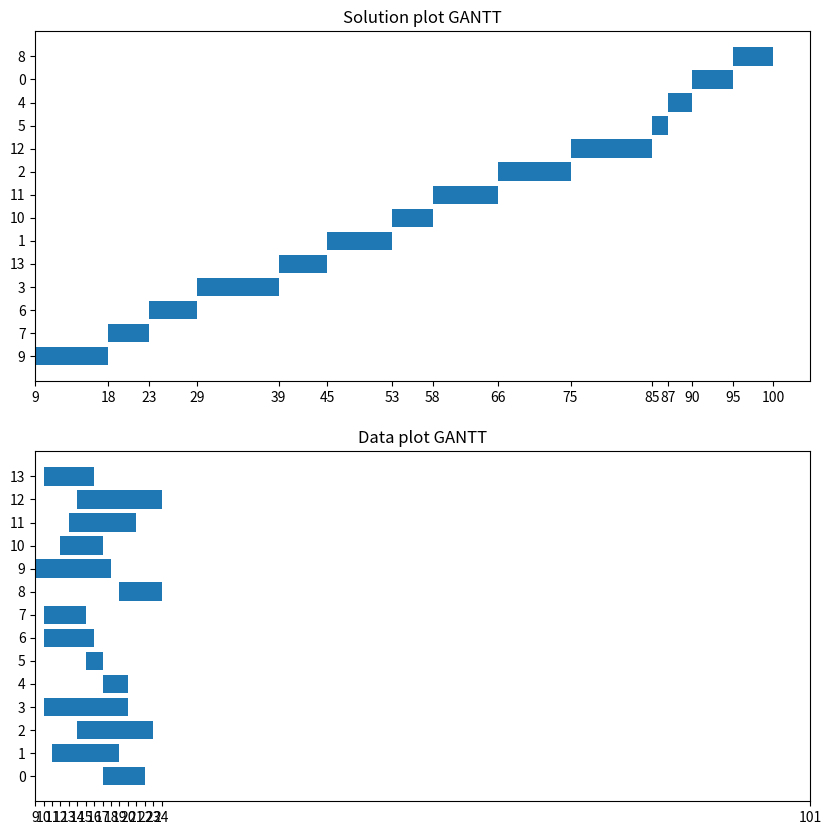
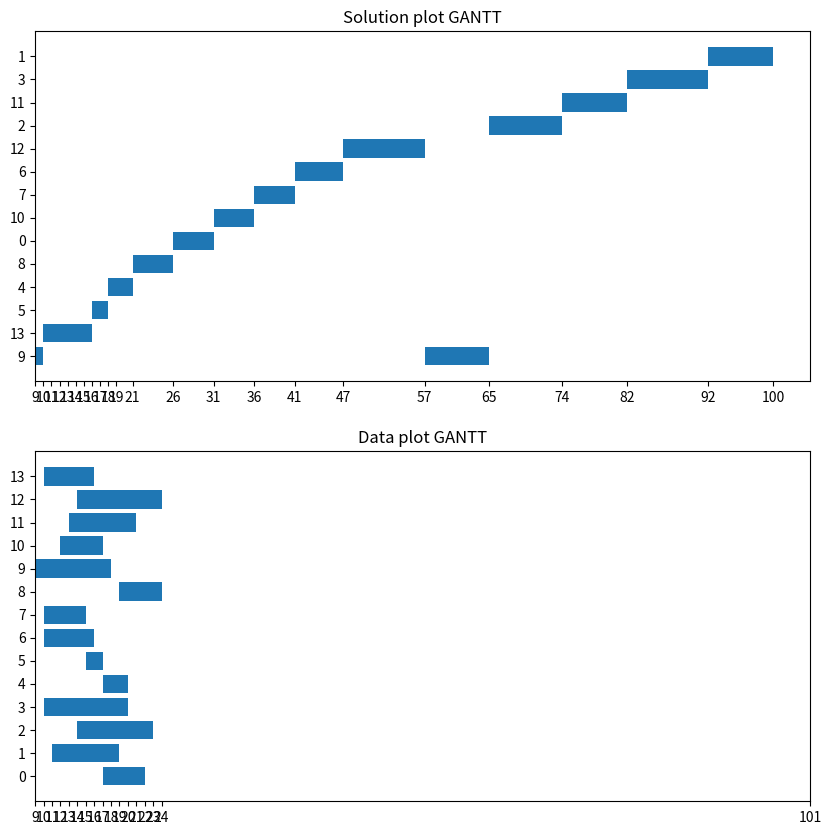

Recreate these plots in Python, in order.
import random
import numpy as np
import matplotlib.pyplot as plt

class Job:
    def __init__(self, t) -> None:
        self.r, self.p, self.d, self.id = t
        self.remaining_time = self.p

    def __repr__(self) -> str:
        return str("(" + str(self.r) +", "+ str(self.p) +", "+ str(self.d) +", "+ str(self.id)+")")


def generate_data(n):
    """
        n number of jobs
        generates random release release dates (rj) using the poisson process
        process time (pj) is a random integer generated randomly ranging from 0 to 10
        due dates (dj) follow this formula: rj + pj + random integer between 0 and 10
        jobs is a list of tuples (rj, pj, dj, id) 
    """
    release_date = np.random.poisson(lam=12, size=n)
    process_time = [random.randint(1, 10) for _ in range(len(release_date))]
    due_date = [x[0] + x[1] + random.randint(0, 10) for x in zip(release_date, process_time)]
    tuples = list(zip(release_date, process_time, due_date, range(n)))
    jobs = [Job(t) for t in tuples]
    return jobs

def drawGantt(res : list[Job], data : list[Job], block= True):
    """
        utility function that draws GANTT diagram of the solution
        takes a solution as an argument and draws the corresponding GANTT diagram
    """
    
    # plotting the GANTT diagram
    plt.figure(figsize = (10, 10))
    
    plt.subplot(2, 1, 1)
    plt.barh(y = [str(job.id) for job in res], width = [job.p for job in res], left= [job.r for job in res])
    plt.title("Solution plot GANTT")
    # plt.xticks(np.arange(min([job.r for job in res]), max([job.r + job.p for job in res]) + 1, 1))
    plt.xticks(list(set([job.r for job in res] + [job.r + job.p for job in res])))

    plt.subplot(2, 1, 2)
    plt.barh(y = [str(job.id) for job in data], width = [job.p for job in data], left= [job.r for job in data])
    # plt.xlim(left= min([job.r for job in data]), right= max([job.r + job.p for job in res]) + 1)
    plt.xticks(list(set([job.r for job in data] + [job.r + job.p for job in data] + [max([job.r + job.p for job in res]) + 1])))
    plt.title("Data plot GANTT")
    plt.show(block= block)

def schedule(data : list[Job]):
    """
        utility function that solves the problem through EDD
        data contains : release date, due date, process time, jobID
        data = [(r0, p0, d0, jobID), ..., (rj, pj, dj, jobID)...]
        sort by release date then sort by due date
    """
    sorted_jobs = sorted(data, key = lambda job : (job.r, job.d))
    sorted_jobs = [Job((job.r, job.p, job.d, job.id)) for job in sorted_jobs]
    for i in range(1, len(sorted_jobs)):
        sorted_jobs[i].r = max(sorted_jobs[i-1].r + sorted_jobs[i-1].p, sorted_jobs[i].r)
    return sorted_jobs

def getScore(sol : list[Job]):
    """
     only works for completed solution without interruption
     helper function that scores the solution (input)
     input: a solution (rj, pj, dj, id)
     output: a score if < means some jobs couldn't meet the deadline else we don't know.
    """
    score = 0
    for job in sol:
        # score += job.d - (job.r + job.p)
        score = min(score, job.d - (job.r + job.p)) # Lmax = retard maximal
    return score

def heurisitc(sol, data, objective_function):
    """
     input: a semi completed solution (sol, data: list of Job class type)
     completes the solution with the relaxed constraint which is preemption
     output: score
    """
    remaining_jobs_length = len(data) - len(sol)
    remaining_jobs = list(filter(lambda x : x.id not in [y.id for y in sol], data))

    if (len(remaining_jobs) != remaining_jobs_length):
        raise ValueError("Remaining jobs error. Check heuristic function.")

    # execute tasks with priority to due dates 
    if (len(remaining_jobs) != 0):
        # print("remaining_jobs = ", remaining_jobs)
        stops = list(set([job.r for job in remaining_jobs]))
        stops = sorted(stops)
        while (len(stops) != 0 and len(remaining_jobs) != 0) :
            i = 0
            stop = stops[0]
            next_stop = stops[i+1] if (i < len(stops)-1) else 1e10
            stops.pop(0)
            # stop >= rj where new jobs are avaiable
            available_jobs = list(filter(lambda x : x.r <= stop, remaining_jobs))
            available_jobs = sorted(available_jobs, key= lambda x : x.p / x.d)
            # print("Available jobs {}, Stop {}, stops {}".format(available_jobs, stop, stops))
            if (len(available_jobs) == 0):
                print("Machine is waiting")
                continue
            job_to_execute = available_jobs[0]
            available_jobs.pop(0)
            remaining_jobs = list(filter(lambda x : x.id != job_to_execute.id, remaining_jobs))

            # execute the job at 0 index having lowest release date and due date
            how_long = next_stop - stop
            executed_for = job_to_execute.remaining_time
            job_to_execute.remaining_time -= min(job_to_execute.remaining_time, how_long)
            executed_for -= job_to_execute.remaining_time
            sol.append(Job((job_to_execute.r, executed_for, job_to_execute.d, job_to_execute.id)))
            if (job_to_execute.remaining_time != 0):
                remaining_jobs.append(Job((job_to_execute.r, job_to_execute.remaining_time, job_to_execute.d, job_to_execute.id)))
            if (executed_for + stop < next_stop):
                stops.append(executed_for + stop)
            stops = sorted(list(set(stops)))
        # remaining_jobs = list(filter(lambda x : x.remaining_time != 0, remaining_jobs))
    # print(sol)
    # drawGantt([(job.r, job.p, job.d, job.id) for job in sol])
    return sol, objective_function(sol)

def getScoreHeuristic(sol : list[Job]):
    """
     should handle feasable and non feasable solution
     inputs: a solution
     returns a score
     this function should is equivalent to getScore function when all jobs are executed without interruption
     TO VERIFY !
    """
    # sol : [Job()]
    # convert each rj to start execution first
    # we are going to group all exeuction chunks of the same job together
    # compute the difference between completion time and due date
    # add it to the score
    aux = sol.copy()
    # convert each rj to the instant when it started the execution
    for i in range(1, len(sol)):
        aux[i].r = max(sol[i-1].p + sol[i-1].r, sol[i].r)
    
    # group all execution chunks of the same job together
    hash_map = dict()
    for job in aux:
        if (job.id in hash_map.keys()):
            hash_map[job.id].append(job)
        else:
            hash_map[job.id] = [job]
    
    # for each grouped chunks retrieve the last executed chunk
    for id in hash_map.keys():
        hash_map[id] = max(hash_map[id], key= lambda x : x.r)
    
    # now it's just a matter of adding up difference between job.duedate and job.r + job.p
    score = 0
    for id in hash_map.keys():
        # score += hash_map[id].d - (hash_map[id].r + hash_map[id].p)
        score = min(score, hash_map[id].d - (hash_map[id].r + hash_map[id].p))
    # print(hash_map)
    return score

def branchAndBound(data, heuristic_function, objective_function):
    """
        NOT FULLY IMPLEMENTED !
        data contains : release date, due date, process time, jobID
        lower bound is calculated with the relaxation of one constraint which is the possibility to interrupt 
        a job and execute another one
    """
    # at first the solution is empty
    # 1. insert one of the remaining jobs
    # 2. calculate the lower bound for each inserted job
    # 3. branch & bound
    jobs = [Job(t) for t in data]
    global_res = list()
    def rec(sol, data, lower_bound):
        # print(sol)
        if (len(sol) == len(data)):
            print(sol)
            return sol, lower_bound
        # if (heuristic(sol) > lower_bound):
        #     # bound
        #     print("bound")
        #     return []
        # branch
        lower_bound = min(lower_bound, heuristic_function(sol))
        # remaining jobs start from data[len(jobs):-1]
        # call this function for each remaining job
        for job in data[len(sol):]:
            local_sol = sol.copy()
            local_sol.append(job)
            # print("local_sol", local_sol)
            local_res, lb = rec(local_sol, data, lower_bound)
            # print("here", job)
            lower_bound = min(lower_bound, lb)
        return sol, lower_bound
    rec(list(), data, 1e10)
    return global_res

def simulate(n= 100):
    h = list()
    while (n != 0):
        n -= 1
        data = generate_data(4)
        # print(data)

        res = schedule(data)
        # drawGantt(res.copy())
        # print(getScore(res))
        # print(res)
            
        # res = branchAndBound(data)
        # print(res)
        # drawGantt(res)
        data = [Job(t) for t in data]
        res2 = heurisitc([], data, getScoreHeuristic)
        # print(res)
        # drawGantt(res)
        if (getScoreHeuristic([Job((x[0], x[1], x[2], x[3])) for x in res]) != getScore(res)):
            print("NO")
            
        h.append((getScoreHeuristic([Job((x[0], x[1], x[2], x[3])) for x in res]), res2))
    # print(h)
    plt.plot(range(len(h)), [x[0] for x in h])
    plt.plot(range(len(h)), [x[1] for x in h])
    plt.show()

if __name__ == '__main__' :
    data = generate_data(14) # make sure that this data is constant
    res = schedule(data)
    print(getScore(res))
    drawGantt(res, data, block= False)
    # # print(res)
    res2, score = heurisitc([], data, getScoreHeuristic)
    print(score)
    drawGantt(res2, data)
    # res2 = heurisitc([], [Job(t) for t in data], getScoreHeuristic)
    # simulate(100)
    # input()